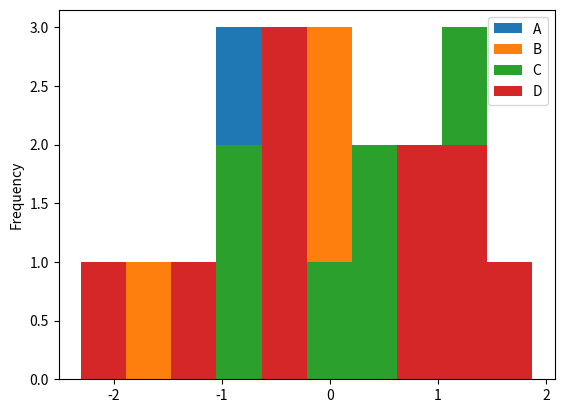

Source code (Python):
#!/usr/bin/env python3
import pandas as pd
import numpy as np
import matplotlib.pyplot as plt

df = pd.DataFrame(np.random.randn(10,4),index=pd.date_range('1/1/2000',
   periods=10), columns=list('ABCD'))

df.plot(kind='hist')
plt.show()
